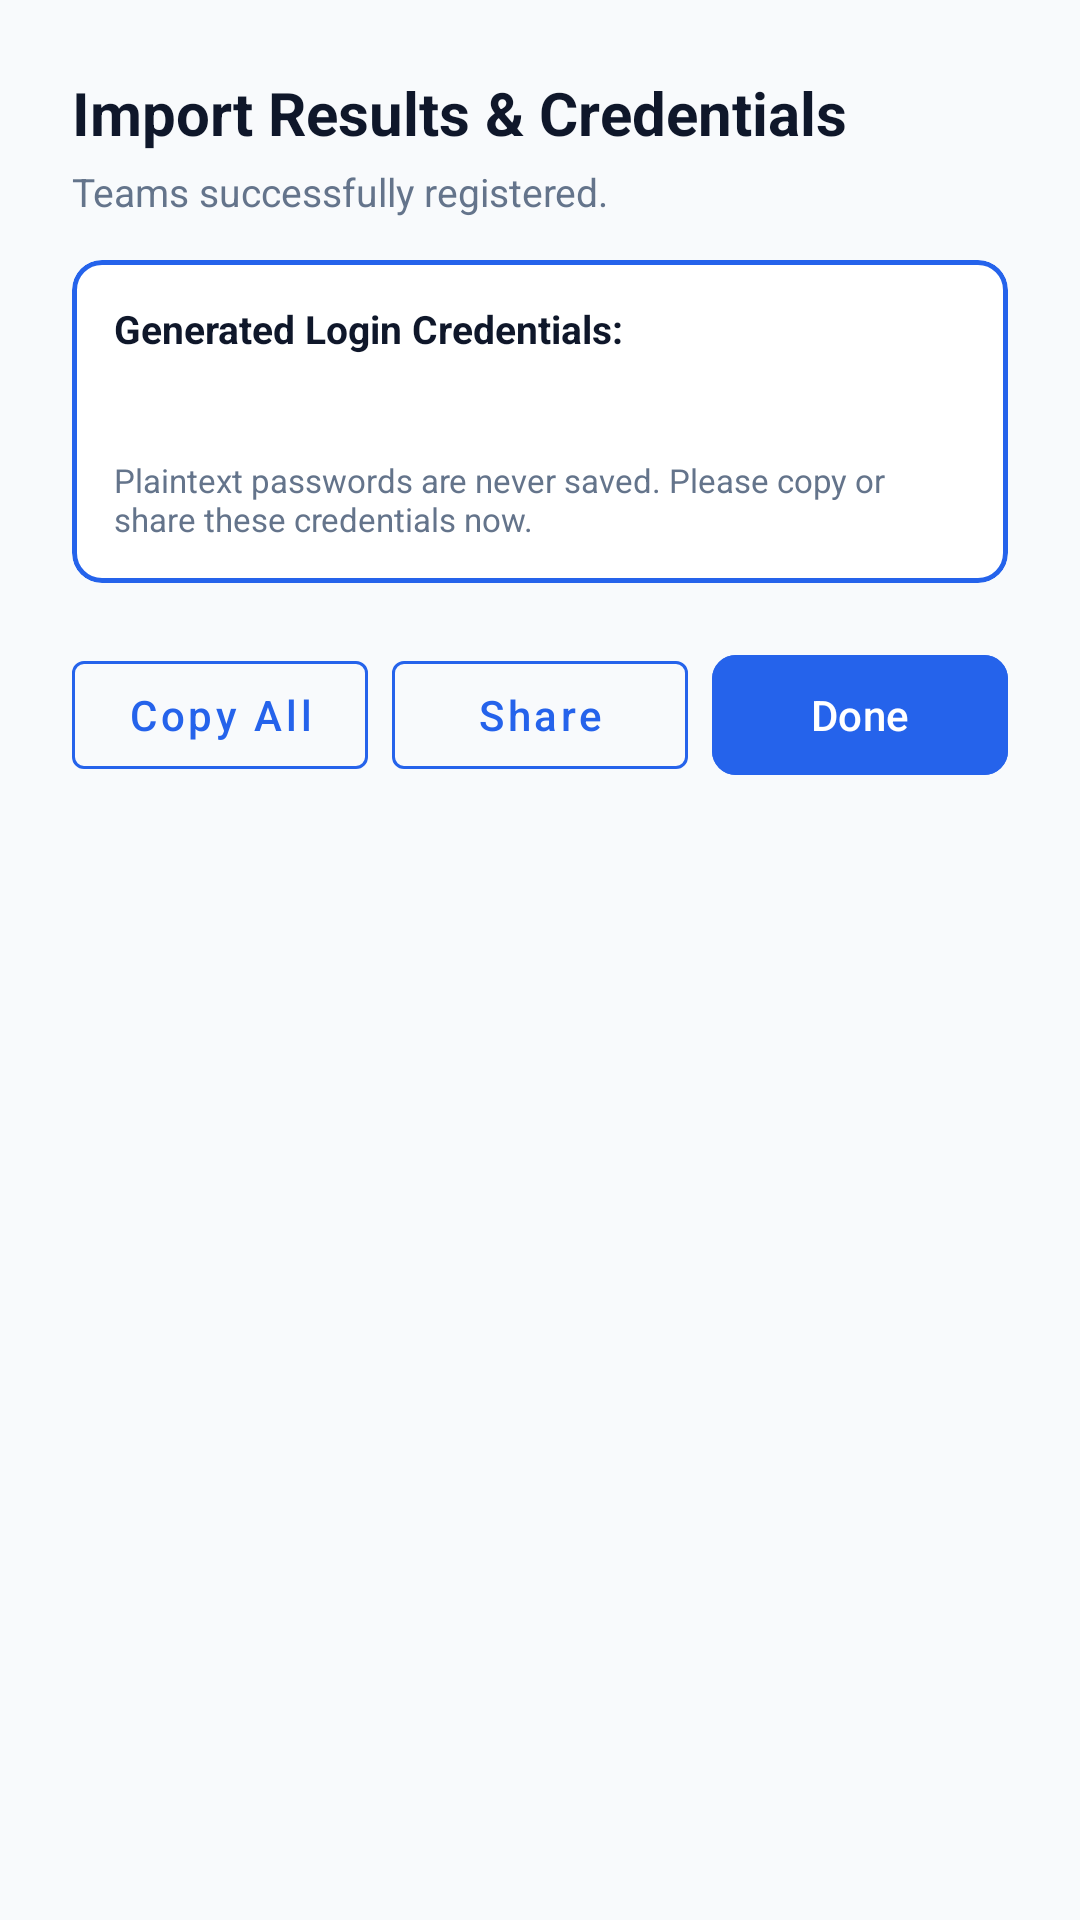

Layout XML and referenced resources for this Android screen:
<!-- AndroidManifest.xml: application theme Theme.Judgex -->
<!-- res/layout/dialog_csv_credentials.xml -->
<?xml version="1.0" encoding="utf-8"?>
<ScrollView xmlns:android="http://schemas.android.com/apk/res/android"
    xmlns:app="http://schemas.android.com/apk/res-auto"
    android:layout_width="match_parent"
    android:layout_height="wrap_content">

    <LinearLayout
        android:layout_width="match_parent"
        android:layout_height="wrap_content"
        android:orientation="vertical"
        android:padding="24dp">

        <TextView
            android:layout_width="wrap_content"
            android:layout_height="wrap_content"
            android:text="Import Results &amp; Credentials"
            android:textColor="@color/text_primary"
            android:textSize="20sp"
            android:textStyle="bold" />

        <TextView
            android:id="@+id/tvResultsSummary"
            android:layout_width="wrap_content"
            android:layout_height="wrap_content"
            android:layout_marginTop="4dp"
            android:text="Teams successfully registered."
            android:textColor="@color/text_secondary"
            android:textSize="13sp" />

        
        <com.google.android.material.card.MaterialCardView
            android:id="@+id/cardPartialFailures"
            android:layout_width="match_parent"
            android:layout_height="wrap_content"
            android:layout_marginTop="14dp"
            app:cardBackgroundColor="@color/danger_light"
            app:cardCornerRadius="10dp"
            app:cardElevation="0dp"
            app:strokeColor="@color/danger"
            app:strokeWidth="1dp"
            android:visibility="gone">

            <LinearLayout
                android:layout_width="match_parent"
                android:layout_height="wrap_content"
                android:orientation="vertical"
                android:padding="14dp">

                <TextView
                    android:id="@+id/tvFailuresHeader"
                    android:layout_width="wrap_content"
                    android:layout_height="wrap_content"
                    android:text="Failed Teams:"
                    android:textColor="@color/danger"
                    android:textSize="13sp"
                    android:textStyle="bold" />

                <TextView
                    android:id="@+id/tvFailuresList"
                    android:layout_width="match_parent"
                    android:layout_height="wrap_content"
                    android:layout_marginTop="6dp"
                    android:lineSpacingExtra="3dp"
                    android:textColor="@color/text_primary"
                    android:textSize="12sp" />

                <com.google.android.material.button.MaterialButton
                    android:id="@+id/btnRetryFailed"
                    style="@style/Widget.MaterialComponents.Button.OutlinedButton"
                    android:layout_width="wrap_content"
                    android:layout_height="wrap_content"
                    android:layout_marginTop="10dp"
                    android:text="Retry Failed Teams"
                    android:textAllCaps="false"
                    android:textColor="@color/danger"
                    app:strokeColor="@color/danger" />

            </LinearLayout>

        </com.google.android.material.card.MaterialCardView>

        
        <com.google.android.material.card.MaterialCardView
            android:id="@+id/cardCredentials"
            android:layout_width="match_parent"
            android:layout_height="wrap_content"
            android:layout_marginTop="14dp"
            app:cardBackgroundColor="@color/surface"
            app:cardCornerRadius="10dp"
            app:cardElevation="0dp"
            app:strokeColor="@color/accent"
            app:strokeWidth="1.5dp">

            <LinearLayout
                android:layout_width="match_parent"
                android:layout_height="wrap_content"
                android:orientation="vertical"
                android:padding="14dp">

                <TextView
                    android:layout_width="wrap_content"
                    android:layout_height="wrap_content"
                    android:text="Generated Login Credentials:"
                    android:textColor="@color/text_primary"
                    android:textSize="13sp"
                    android:textStyle="bold" />

                <TextView
                    android:id="@+id/tvCredentialsText"
                    android:layout_width="match_parent"
                    android:layout_height="wrap_content"
                    android:layout_marginTop="8dp"
                    android:fontFamily="monospace"
                    android:lineSpacingExtra="4dp"
                    android:textColor="@color/text_primary"
                    android:textSize="12sp" />

                <TextView
                    android:layout_width="wrap_content"
                    android:layout_height="wrap_content"
                    android:layout_marginTop="10dp"
                    android:text="Plaintext passwords are never saved. Please copy or share these credentials now."
                    android:textColor="@color/text_secondary"
                    android:textSize="11sp" />

            </LinearLayout>

        </com.google.android.material.card.MaterialCardView>

        
        <LinearLayout
            android:layout_width="match_parent"
            android:layout_height="wrap_content"
            android:layout_marginTop="20dp"
            android:orientation="horizontal">

            <com.google.android.material.button.MaterialButton
                android:id="@+id/btnCopyAllCredentials"
                style="@style/Widget.MaterialComponents.Button.OutlinedButton"
                android:layout_width="0dp"
                android:layout_height="wrap_content"
                android:layout_weight="1"
                android:text="Copy All"
                android:textAllCaps="false"
                android:textColor="@color/accent"
                app:strokeColor="@color/accent" />

            <com.google.android.material.button.MaterialButton
                android:id="@+id/btnShareAllCredentials"
                style="@style/Widget.MaterialComponents.Button.OutlinedButton"
                android:layout_width="0dp"
                android:layout_height="wrap_content"
                android:layout_marginStart="8dp"
                android:layout_weight="1"
                android:text="Share"
                android:textAllCaps="false"
                android:textColor="@color/accent"
                app:strokeColor="@color/accent" />

            <com.google.android.material.button.MaterialButton
                android:id="@+id/btnCloseResults"
                android:layout_width="0dp"
                android:layout_height="wrap_content"
                android:layout_marginStart="8dp"
                android:layout_weight="1"
                android:backgroundTint="@color/accent"
                android:text="Done"
                android:textAllCaps="false"
                android:textColor="@color/white"
                app:cornerRadius="8dp" />

        </LinearLayout>

    </LinearLayout>

</ScrollView>
<!-- resources referenced by this layout -->
<resources>
  <color name="accent">#2563EB</color>
  <color name="danger">#EF4444</color>
  <color name="danger_light">#FEE2E2</color>
  <color name="surface">#FFFFFF</color>
  <color name="text_primary">#0F172A</color>
  <color name="text_secondary">#64748B</color>
  <color name="white">#FFFFFF</color>
  <style name="Theme.Judgex" parent="Theme.Material3.DayNight.NoActionBar">
          
          <item name="colorPrimary">@color/accent</item>
          <item name="colorPrimaryVariant">@color/primary_dark</item>
          <item name="colorOnPrimary">@color/white</item>
          
          <item name="colorSecondary">@color/accent_light</item>
          <item name="colorSecondaryVariant">@color/accent</item>
          <item name="colorOnSecondary">@color/white</item>
          
          <item name="android:statusBarColor">@color/primary</item>
          <item name="android:windowLightStatusBar">false</item>
          
          <item name="android:windowBackground">@color/background</item>
      </style>
  <color name="primary_dark">#020617</color>
  <color name="accent_light">#3B82F6</color>
  <color name="primary">#0F172A</color>
  <color name="background">#F8FAFC</color>
</resources>
